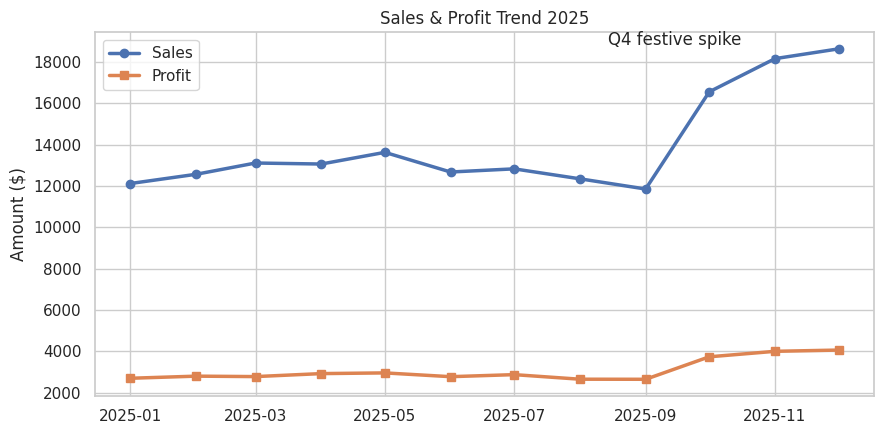
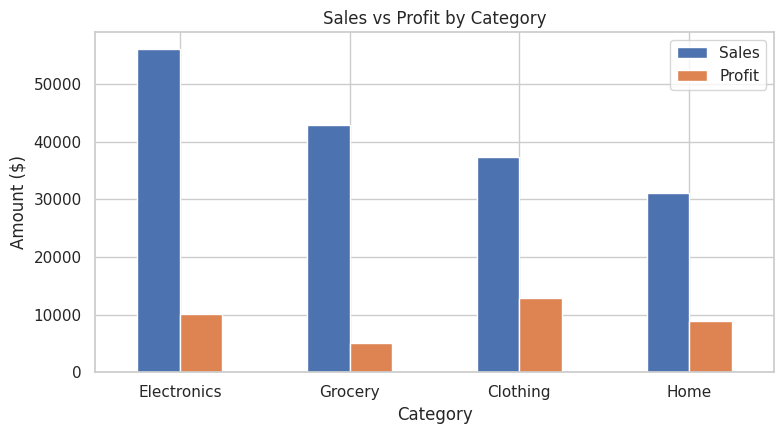
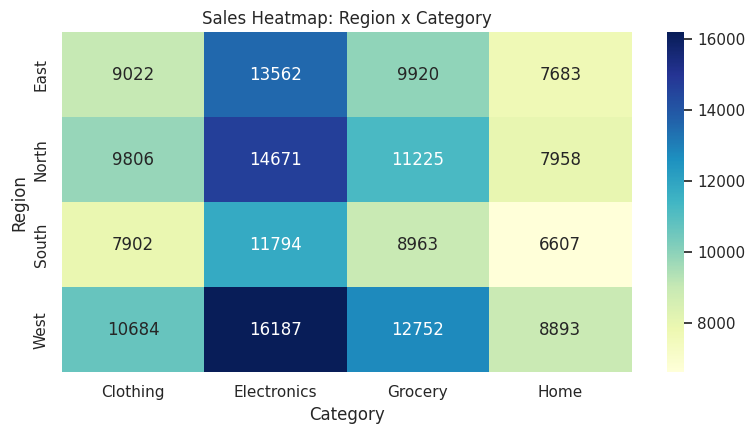
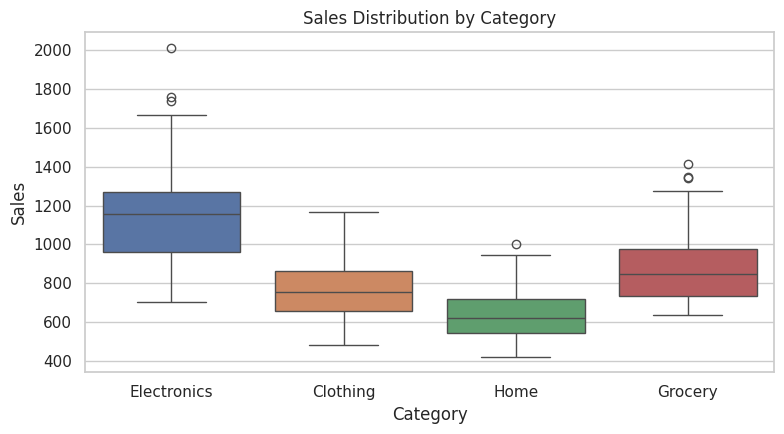
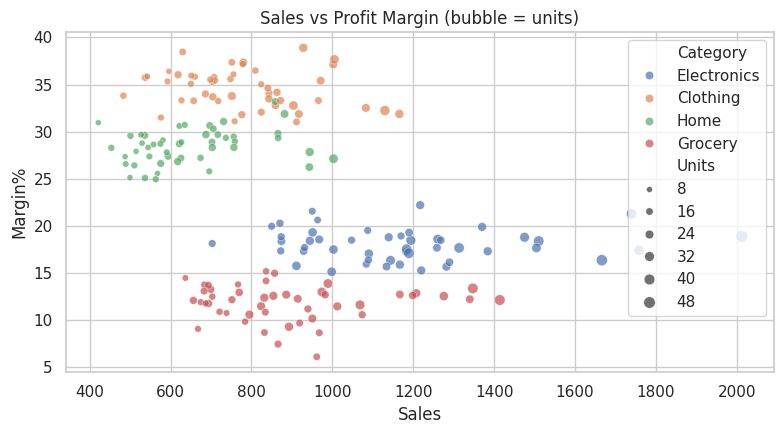
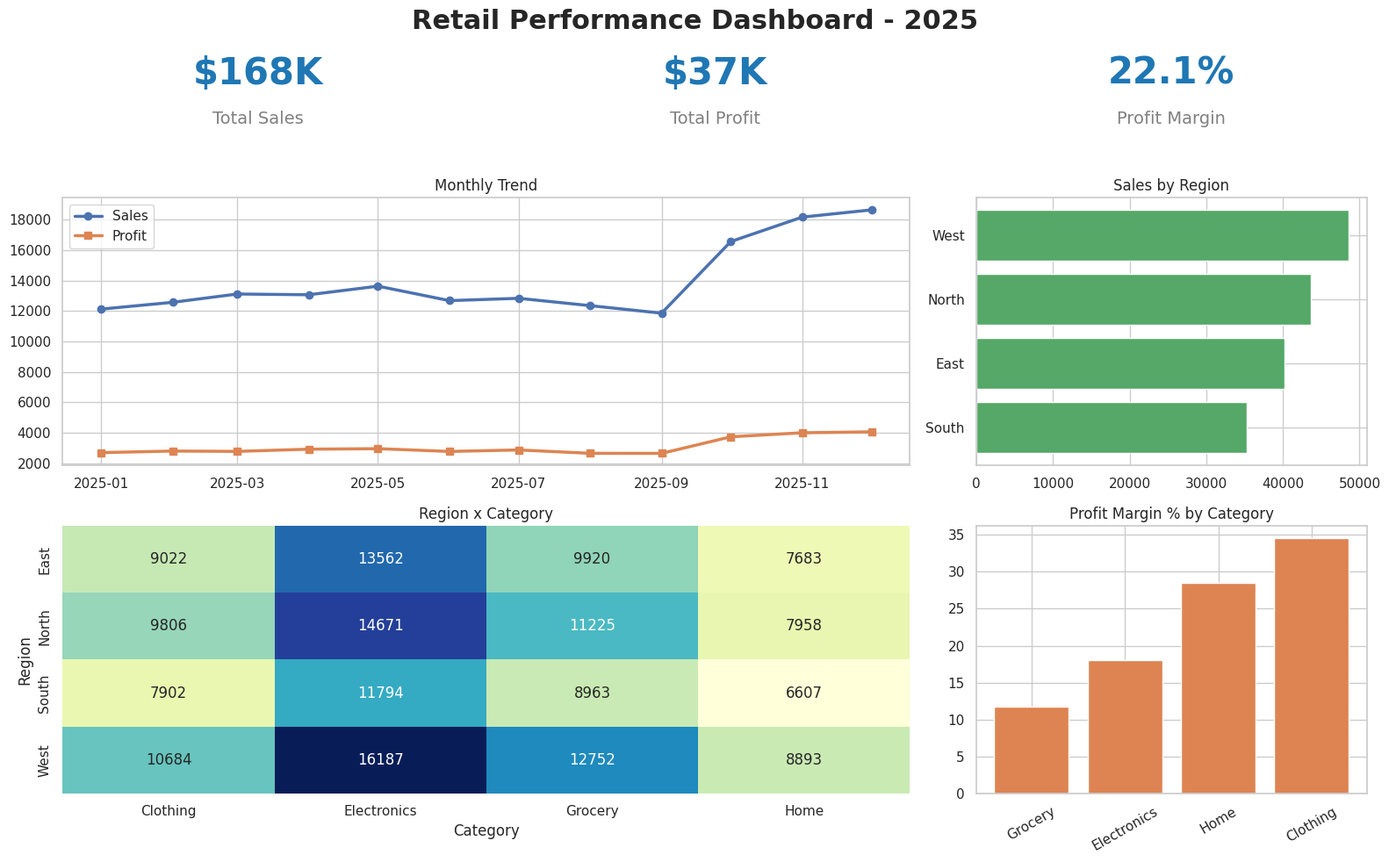

Python code for these plots, in order:
"""Task 3: Data Visualization - Retail Sales Portfolio (Matplotlib + Seaborn)"""
import numpy as np, pandas as pd
import matplotlib.pyplot as plt, seaborn as sns

sns.set_theme(style="whitegrid", palette="deep", font_scale=1.0)
rng = np.random.default_rng(42)

# ---------- 1. RAW DATA ----------
months = pd.date_range("2025-01-01", periods=12, freq="MS")
regions = ["North", "South", "East", "West"]
cats = ["Electronics", "Clothing", "Home", "Grocery"]
rows = []
for m in months:
    for r in regions:
        for c in cats:
            base = {"Electronics": 900, "Clothing": 600, "Home": 500, "Grocery": 700}[c]
            season = 1 + 0.35 * (m.month in (10, 11, 12)) + 0.1 * np.sin(m.month / 2)
            growth = 1 + 0.02 * m.month
            sales = base * season * growth * rng.normal(1, 0.08) * {"North": 1.1, "South": 0.9, "East": 1.0, "West": 1.2}[r]
            margin = {"Electronics": .18, "Clothing": .35, "Home": .28, "Grocery": .12}[c] + rng.normal(0, .02)
            rows.append([m, r, c, round(sales, 2), round(sales * margin, 2), int(sales / rng.uniform(30, 60))])
df = pd.DataFrame(rows, columns=["Month", "Region", "Category", "Sales", "Profit", "Units"])
df.to_csv("retail_sales_raw.csv", index=False)

# ---------- 2. INDIVIDUAL CHARTS ----------
def save(fig, name): fig.tight_layout(); fig.savefig(name, dpi=150); plt.close(fig)

monthly = df.groupby("Month")[["Sales", "Profit"]].sum()
fig, ax = plt.subplots(figsize=(9, 4.5))
ax.plot(monthly.index, monthly.Sales, marker="o", lw=2.5, label="Sales")
ax.plot(monthly.index, monthly.Profit, marker="s", lw=2.5, label="Profit")
ax.annotate("Q4 festive spike", (monthly.index[10], monthly.Sales.iloc[10]),
            xytext=(-120, 10), textcoords="offset points", arrowprops=dict(arrowstyle="->"))
ax.set(title="Sales & Profit Trend 2025", ylabel="Amount ($)"); ax.legend()
save(fig, "1_trend_line.png")

cat = df.groupby("Category")[["Sales", "Profit"]].sum().sort_values("Sales", ascending=False)
fig, ax = plt.subplots(figsize=(8, 4.5))
cat.plot.bar(ax=ax, rot=0); ax.set(title="Sales vs Profit by Category", ylabel="Amount ($)")
save(fig, "2_category_bar.png")

pivot = df.pivot_table(index="Region", columns="Category", values="Sales", aggfunc="sum")
fig, ax = plt.subplots(figsize=(8, 4.5))
sns.heatmap(pivot, annot=True, fmt=".0f", cmap="YlGnBu", ax=ax); ax.set_title("Sales Heatmap: Region x Category")
save(fig, "3_heatmap.png")

fig, ax = plt.subplots(figsize=(8, 4.5))
sns.boxplot(data=df, x="Category", y="Sales", hue="Category", legend=False, ax=ax)
ax.set_title("Sales Distribution by Category")
save(fig, "4_boxplot.png")

df["Margin%"] = df.Profit / df.Sales * 100
fig, ax = plt.subplots(figsize=(8, 4.5))
sns.scatterplot(data=df, x="Sales", y="Margin%", hue="Category", size="Units", alpha=.7, ax=ax)
ax.set_title("Sales vs Profit Margin (bubble = units)")
save(fig, "5_scatter.png")

# ---------- 3. DASHBOARD ----------
fig = plt.figure(figsize=(16, 10))
gs = fig.add_gridspec(3, 3, height_ratios=[.5, 1.5, 1.5])
tot_s, tot_p = df.Sales.sum(), df.Profit.sum()
kpis = [("Total Sales", f"${tot_s/1e3:,.0f}K"), ("Total Profit", f"${tot_p/1e3:,.0f}K"),
        ("Profit Margin", f"{tot_p/tot_s:.1%}")]
for i, (k, v) in enumerate(kpis):
    a = fig.add_subplot(gs[0, i]); a.axis("off")
    a.text(.5, .6, v, ha="center", fontsize=30, weight="bold", color="#1f77b4")
    a.text(.5, .15, k, ha="center", fontsize=14, color="gray")
a = fig.add_subplot(gs[1, :2])
a.plot(monthly.index, monthly.Sales, marker="o", lw=2.5, label="Sales")
a.plot(monthly.index, monthly.Profit, marker="s", lw=2.5, label="Profit"); a.legend(); a.set_title("Monthly Trend")
a = fig.add_subplot(gs[1, 2]); reg = df.groupby("Region").Sales.sum().sort_values()
a.barh(reg.index, reg.values, color=sns.color_palette("deep")[2]); a.set_title("Sales by Region")
a = fig.add_subplot(gs[2, :2]); sns.heatmap(pivot, annot=True, fmt=".0f", cmap="YlGnBu", ax=a, cbar=False); a.set_title("Region x Category")
a = fig.add_subplot(gs[2, 2]); mg = (cat.Profit / cat.Sales * 100).sort_values()
a.bar(mg.index, mg.values, color=sns.color_palette("deep")[1]); a.set_title("Profit Margin % by Category"); a.tick_params(axis="x", rotation=30)
fig.suptitle("Retail Performance Dashboard - 2025", fontsize=22, weight="bold")
save(fig, "dashboard.png")

# ---------- 4. INSIGHTS ----------
best_reg = df.groupby("Region").Sales.sum().idxmax()
best_margin = (cat.Profit / cat.Sales).idxmax()
top_profit = cat.Profit.idxmax()
q4 = monthly.Sales.iloc[-3:].mean() / monthly.Sales.iloc[:9].mean() - 1
print(f"Best region: {best_reg}\nHighest margin: {best_margin}\nMost total profit: {top_profit}\nQ4 uplift: {q4:.0%}")
